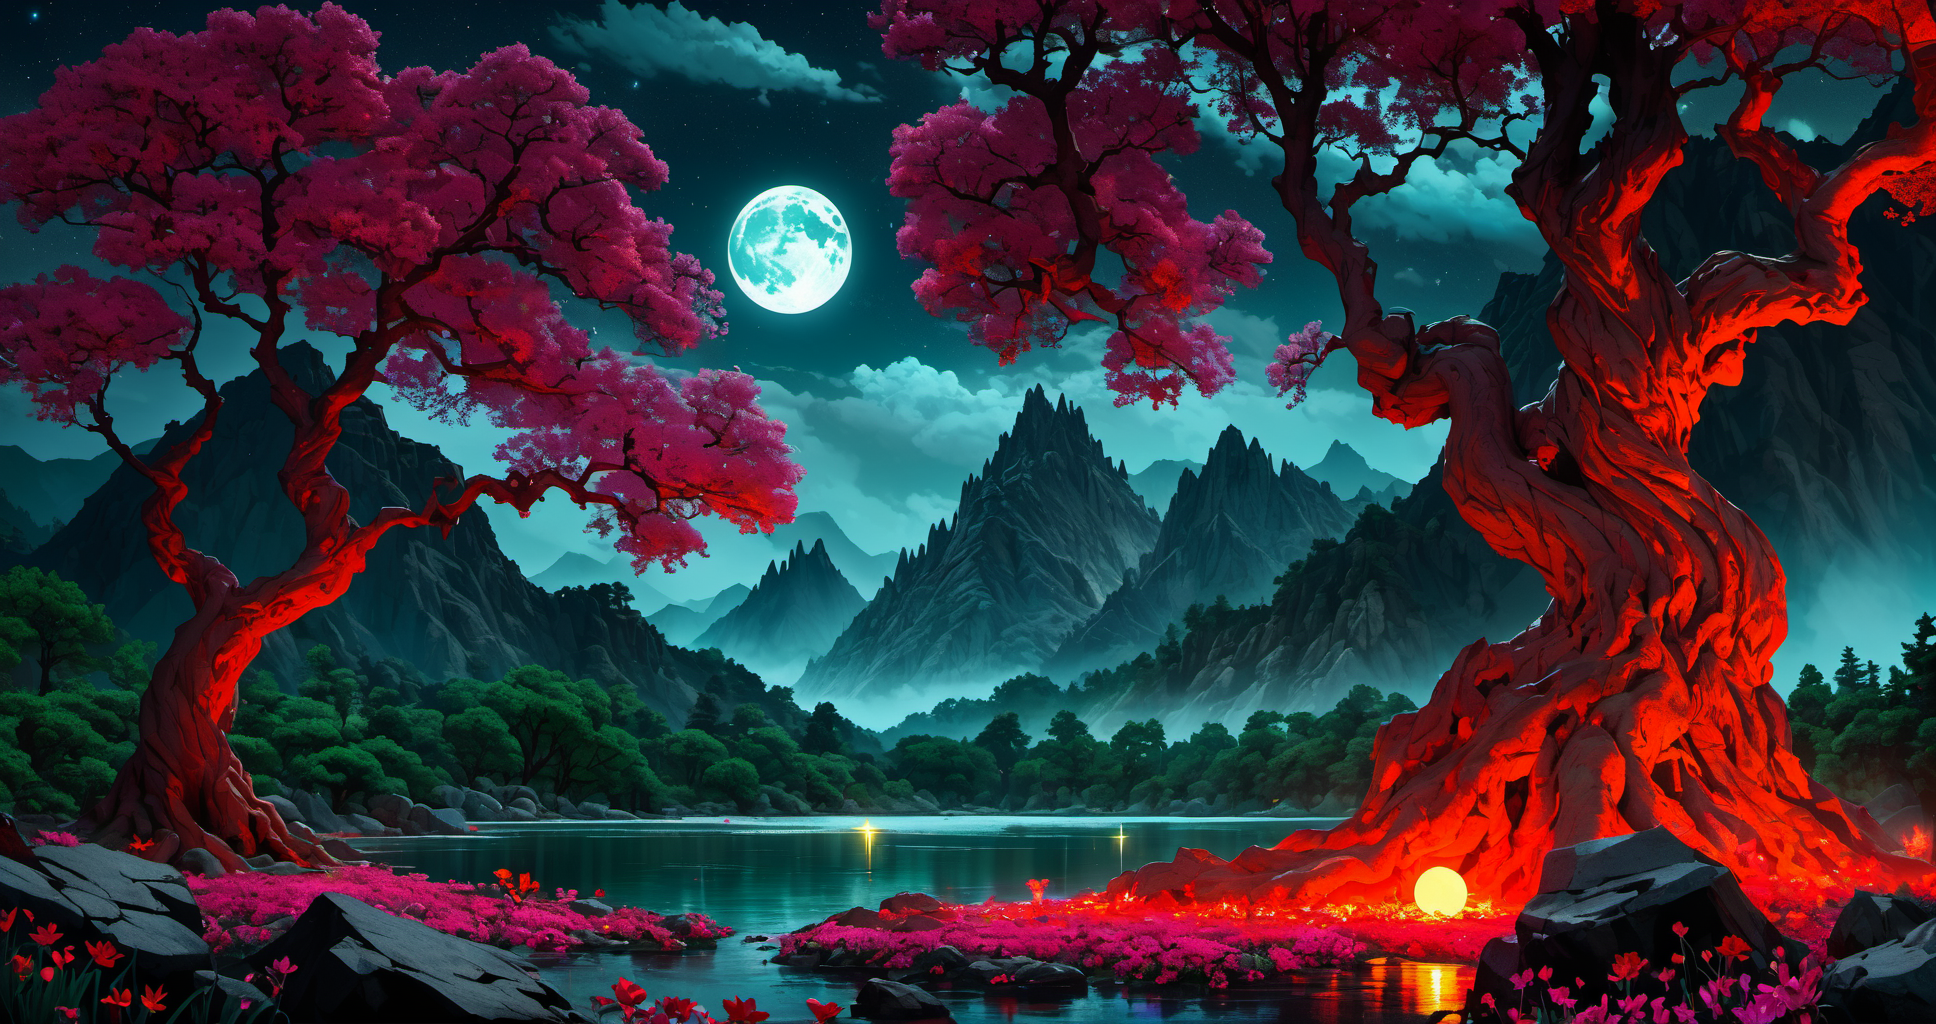
Generation parameters embedded in this image by AUTOMATIC1111 Stable Diffusion web UI or a fork of it (Forge, ...) (PNG 'parameters' text chunk):
45 megapixel, he ethereal beauty of a mystical landscape under the red moonlight. The scene should be illuminated by a large, radiant moon, casting its glow upon a twisted, yet majestic tree with blossoms that seem to sparkle in the night. The tree’s roots should be deeply embedded into rocky terrain, symbolizing its ancient existence. In the background, towering mountains loom, their peaks veiled in mist. A serene lake at the foot of the mountains reflects the moon’s luminescence. Incorporate elements that evoke a sense of magic and mystery. <lora:flat_color:1>
Steps: 33, Sampler: DPM++ 2M Karras, CFG scale: 7, Seed: 412829911, Size: 968x512, Model hash: ee1fdc86f7, Model: ghostxl_v10BakedVAE, Denoising strength: 0.7, Hires upscale: 2, Hires upscaler: Latent, Lora hashes: "flat_color: e91f4a528578", Version: 1.7.0